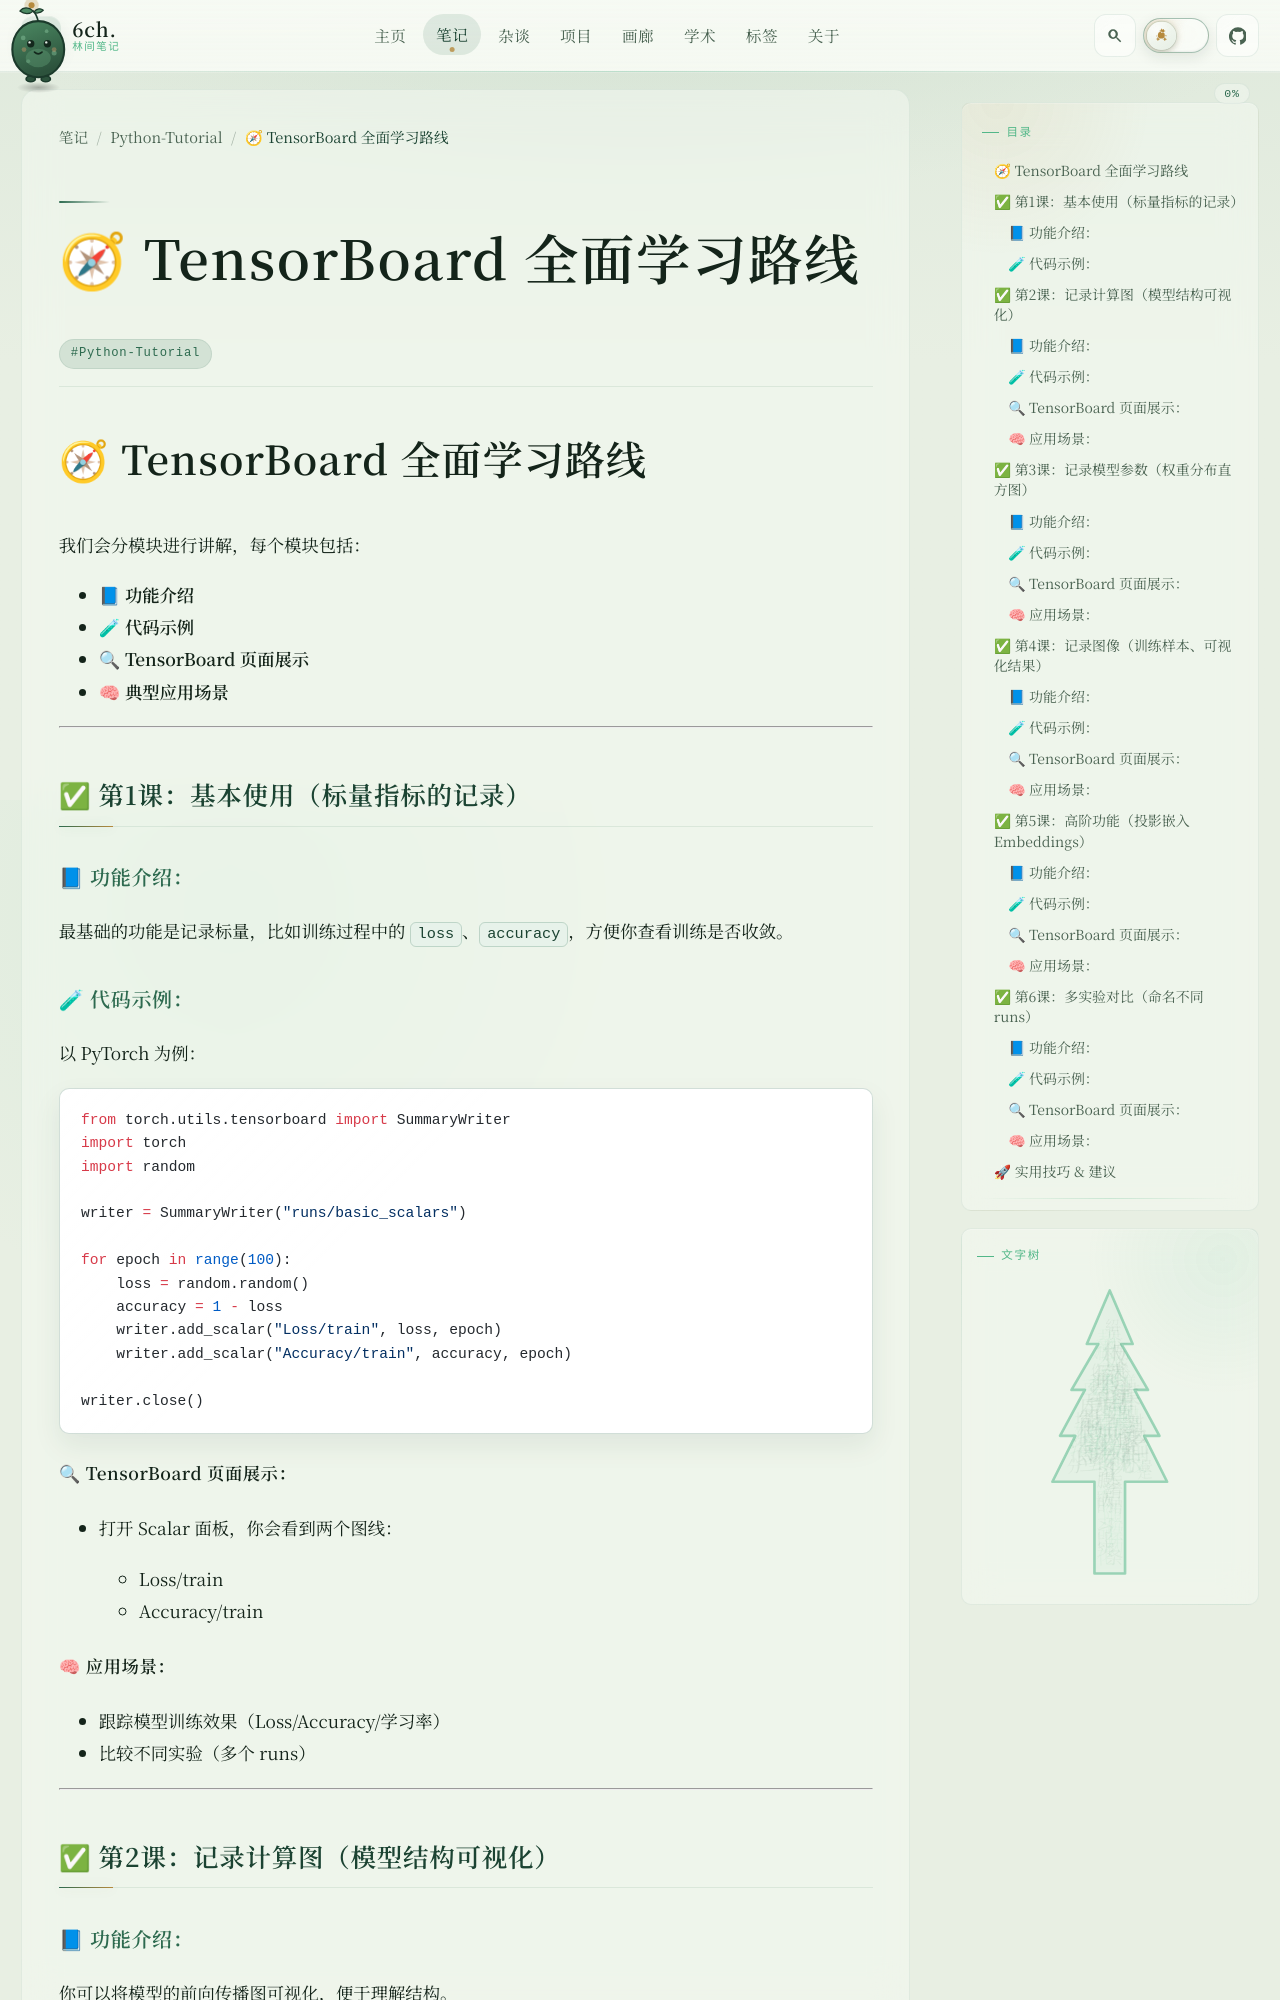

repository: 6chHenry/6chHenry.github.io · page: notes/Python-Tutorial/Tensorboard/index.html · generator: mkdocs

# 🧭 TensorBoard 全面学习路线

我们会分模块进行讲解，每个模块包括：

* 📘 **功能介绍**
* 🧪 **代码示例**
* 🔍 **TensorBoard 页面展示**
* 🧠 **典型应用场景**

---

## ✅ 第1课：基本使用（标量指标的记录）

### 📘 功能介绍：

最基础的功能是记录标量，比如训练过程中的 `loss`、`accuracy`，方便你查看训练是否收敛。

### 🧪 代码示例：

以 PyTorch 为例：

```python
from torch.utils.tensorboard import SummaryWriter
import torch
import random

writer = SummaryWriter("runs/basic_scalars")

for epoch in range(100):
    loss = random.random()
    accuracy = 1 - loss
    writer.add_scalar("Loss/train", loss, epoch)
    writer.add_scalar("Accuracy/train", accuracy, epoch)

writer.close()
```

#### 🔍 TensorBoard 页面展示：

* 打开 Scalar 面板，你会看到两个图线：

  * Loss/train
  * Accuracy/train

#### 🧠 应用场景：

* 跟踪模型训练效果（Loss/Accuracy/学习率）
* 比较不同实验（多个 runs）

---

## ✅ 第2课：记录计算图（模型结构可视化）

### 📘 功能介绍：

你可以将模型的前向传播图可视化，便于理解结构。
